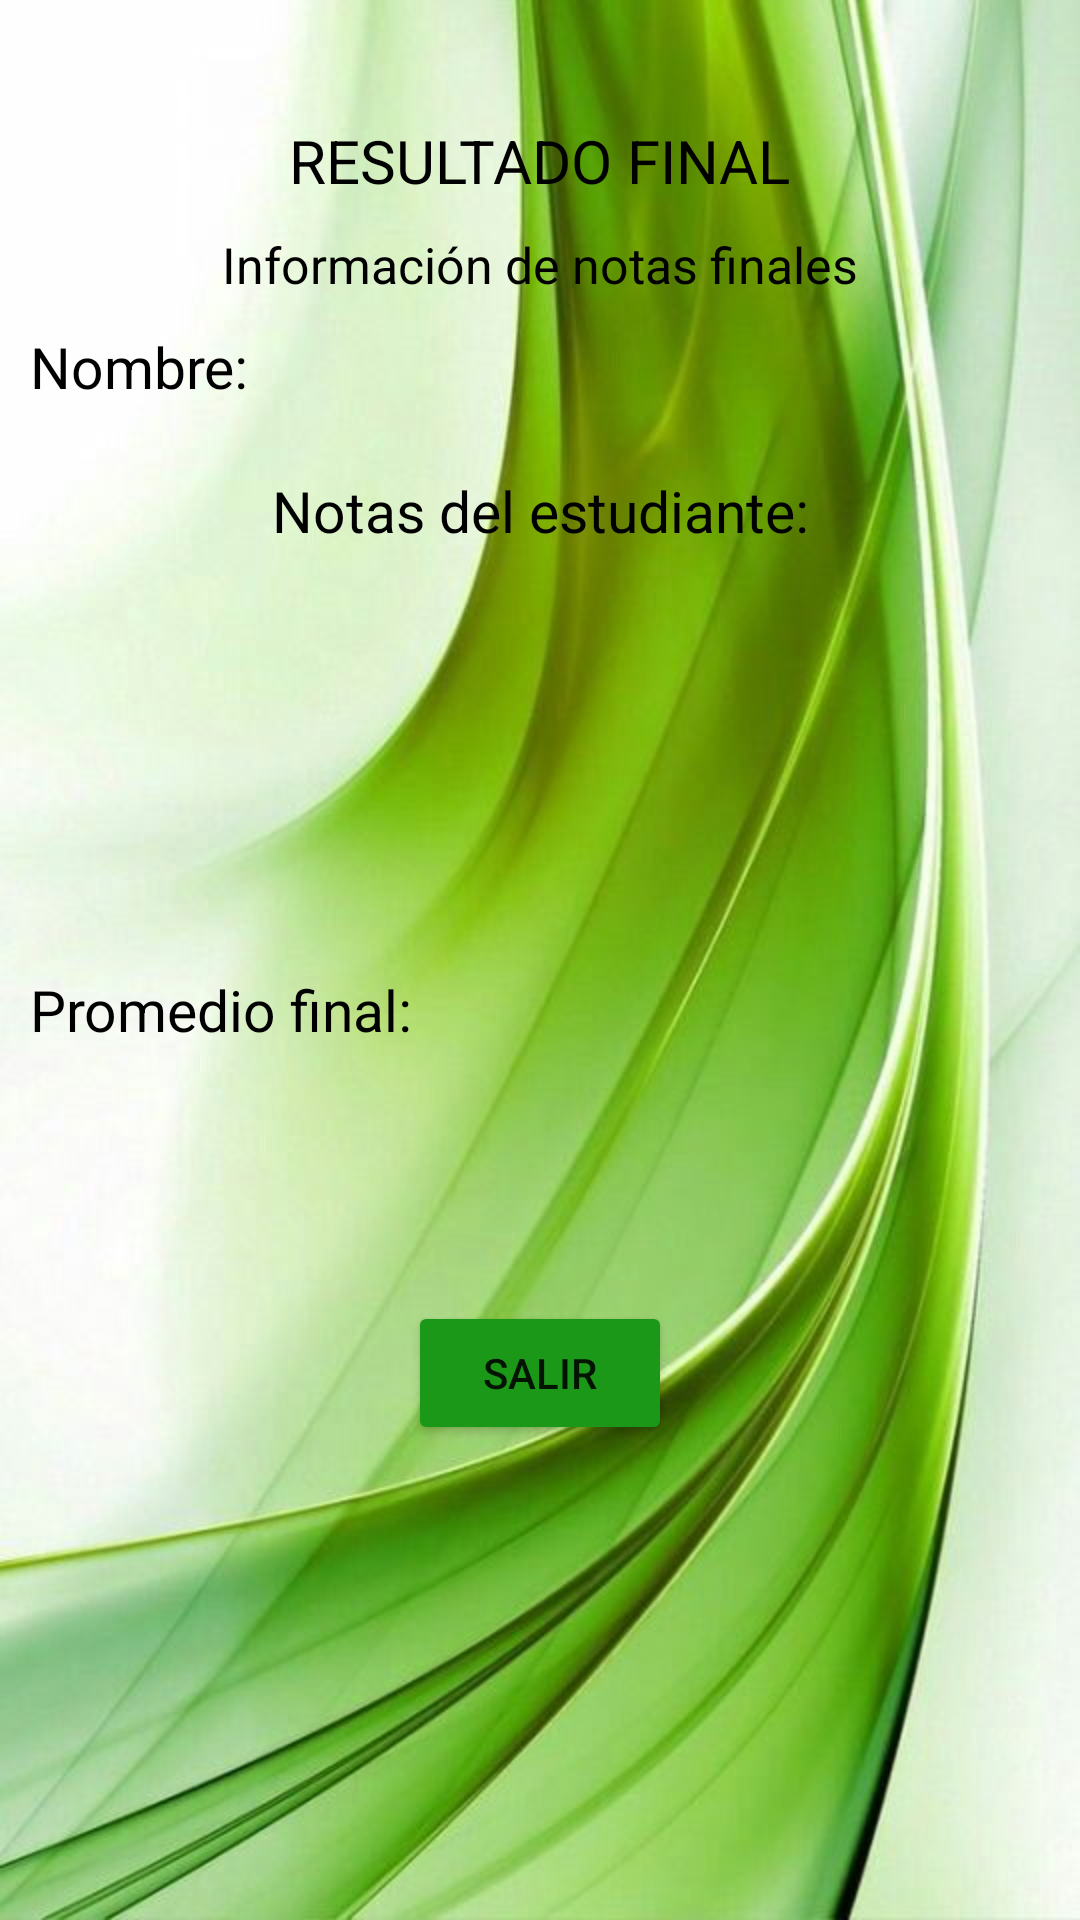

The Android layout XML behind this screen, and the referenced resources:
<!-- AndroidManifest.xml: application theme Theme.SaltamontesApp -->
<!-- res/layout/activity_mostrar_resultados.xml -->
<?xml version="1.0" encoding="utf-8"?>
<LinearLayout
        android:gravity="center_horizontal"
        android:orientation="vertical"
        app:layout_constraintBottom_toBottomOf="parent"
        app:layout_constraintEnd_toEndOf="parent"
        app:layout_constraintStart_toStartOf="parent"
        app:layout_constraintTop_toTopOf="parent"
        xmlns:android="http://schemas.android.com/apk/res/android"
        xmlns:app="http://schemas.android.com/apk/res-auto"
        xmlns:tools="http://schemas.android.com/tools"
        android:layout_width="match_parent"
        android:layout_height="match_parent"
        android:background="@drawable/fondoapp"
        tools:context=".MostrarResultados">

        <TextView
            android:id="@+id/textView6"
            android:layout_width="wrap_content"
            android:layout_height="wrap_content"
            android:layout_marginTop="40dp"
            android:layout_marginBottom="10dp"
            android:text="RESULTADO FINAL"
            android:textColor="@color/black"
            android:textSize="60px" />

        <TextView
            android:id="@+id/textView"
            android:layout_width="wrap_content"
            android:layout_height="wrap_content"
            android:layout_marginBottom="10dp"
            android:text="Información de notas finales"
            android:textColor="@color/black"
            android:textSize="50px" />

        <LinearLayout
            android:layout_width="match_parent"
            android:layout_height="42dp"
            android:orientation="horizontal">

            <TextView
                android:id="@+id/textNombreTitle"
                android:layout_width="11dp"
                android:layout_height="match_parent"
                android:layout_marginLeft="10dp"
                android:layout_weight="1"
                android:text="Nombre:"
                android:textColor="@color/black"
                android:textSize="19dp" />

            <TextView
                android:id="@+id/textNombre"
                android:layout_width="198dp"
                android:layout_height="match_parent"
                android:layout_weight="1"
                android:textColor="@color/black"
                android:textSize="19dp" />
        </LinearLayout>

        <LinearLayout
            android:layout_width="match_parent"
            android:layout_height="38dp"
            android:orientation="horizontal">

            <TextView
                android:id="@+id/textView7"
                android:layout_width="wrap_content"
                android:layout_height="match_parent"
                android:layout_weight="1"
                android:gravity="center"
                android:text="Notas del estudiante:"
                android:textColor="@color/black"
                android:textSize="19dp" />
        </LinearLayout>

        <LinearLayout
            android:layout_width="match_parent"
            android:layout_height="wrap_content"
            android:orientation="horizontal">

            <TextView
                android:id="@+id/textMateria1"
                android:layout_width="wrap_content"
                android:layout_height="wrap_content"
                android:layout_marginLeft="10dp"
                android:layout_weight="1"
                android:textColor="@color/black"
                android:textSize="19dp" />

            <TextView
                android:id="@+id/textNota1"
                android:layout_width="wrap_content"
                android:layout_height="wrap_content"
                android:layout_weight="1"
                android:textColor="@color/black"
                android:textSize="19dp" />
        </LinearLayout>

        <LinearLayout
            android:layout_width="match_parent"
            android:layout_height="wrap_content"
            android:orientation="horizontal">

            <TextView
                android:id="@+id/textMateria2"
                android:layout_width="wrap_content"
                android:layout_height="wrap_content"
                android:layout_marginLeft="10dp"
                android:layout_weight="1"
                android:textColor="@color/black"
                android:textSize="19dp" />

            <TextView
                android:id="@+id/textNota2"
                android:layout_width="wrap_content"
                android:layout_height="wrap_content"
                android:layout_weight="1"
                android:textColor="@color/black"
                android:textSize="19dp" />
        </LinearLayout>

        <LinearLayout
            android:layout_width="match_parent"
            android:layout_height="wrap_content"
            android:orientation="horizontal">

            <TextView
                android:id="@+id/textMateria3"
                android:layout_width="wrap_content"
                android:layout_height="wrap_content"
                android:layout_marginLeft="10dp"
                android:layout_weight="1"
                android:textColor="@color/black"
                android:textSize="19dp" />

            <TextView
                android:id="@+id/textNota3"
                android:layout_width="wrap_content"
                android:layout_height="wrap_content"
                android:layout_weight="1"
                android:textColor="@color/black"
                android:textSize="19dp" />
        </LinearLayout>

        <LinearLayout
            android:layout_width="match_parent"
            android:layout_height="wrap_content"
            android:orientation="horizontal">

            <TextView
                android:id="@+id/textMateria4"
                android:layout_width="wrap_content"
                android:layout_height="wrap_content"
                android:layout_marginLeft="10dp"
                android:layout_weight="1"
                android:textColor="@color/black"
                android:textSize="19dp" />

            <TextView
                android:id="@+id/textNota4"
                android:layout_width="wrap_content"
                android:layout_height="wrap_content"
                android:layout_weight="1"
                android:textColor="@color/black"
                android:textSize="19dp" />
        </LinearLayout>

        <LinearLayout
            android:layout_width="match_parent"
            android:layout_height="wrap_content"
            android:orientation="horizontal">

            <TextView
                android:id="@+id/textMateria5"
                android:layout_width="wrap_content"
                android:layout_height="wrap_content"
                android:layout_marginLeft="10dp"
                android:layout_weight="1"
                android:textColor="@color/black"
                android:textSize="19dp" />

            <TextView
                android:id="@+id/textNota5"
                android:layout_width="wrap_content"
                android:layout_height="wrap_content"
                android:layout_weight="1"
                android:textColor="@color/black"
                android:textSize="19dp" />
        </LinearLayout>

        <LinearLayout
            android:layout_width="match_parent"
            android:layout_height="116dp"
            android:orientation="vertical">

            <LinearLayout
                android:layout_width="match_parent"
                android:layout_height="47dp"
                android:orientation="horizontal">

                <TextView
                    android:id="@+id/textView3"
                    android:layout_width="136dp"
                    android:layout_height="wrap_content"
                    android:layout_marginLeft="10dp"
                    android:layout_weight="1"
                    android:text="Promedio final:"
                    android:textColor="@color/black"
                    android:textSize="19dp" />

                <TextView
                    android:id="@+id/textPromedio"
                    android:layout_width="218dp"
                    android:layout_height="38dp"
                    android:gravity="center"
                    android:textColor="@color/black"
                    android:textSize="19dp" />
            </LinearLayout>

            <TextView
                android:id="@+id/textMensajeFinal"
                android:layout_width="match_parent"
                android:layout_height="55dp"
                android:gravity="center"
                android:textColor="@color/black"
                android:textSize="19dp" />
        </LinearLayout>

        <LinearLayout
            android:layout_width="match_parent"
            android:layout_height="wrap_content"
            android:gravity="center_horizontal"
            android:orientation="horizontal">

            <Button
                android:id="@+id/buttonSalir2"
                android:layout_width="wrap_content"
                android:layout_height="wrap_content"
                android:backgroundTint="@color/green"
                android:text="Salir" />
        </LinearLayout>

    </LinearLayout>
<!-- resources referenced by this layout -->
<resources>
  <color name="black">#FF000000</color>
  <color name="green">#1C9818</color>
  <!-- drawable fondoapp: jpg bitmap (drawable, 48045 bytes) -->
  <style name="Theme.SaltamontesApp" parent="Theme.MaterialComponents.DayNight.DarkActionBar">
          
          <item name="colorPrimary">@color/purple_500</item>
          <item name="colorPrimaryVariant">@color/purple_700</item>
          <item name="colorOnPrimary">@color/white</item>
          
          <item name="colorSecondary">@color/teal_200</item>
          <item name="colorSecondaryVariant">@color/teal_700</item>
          <item name="colorOnSecondary">@color/black</item>
          
          <item name="android:statusBarColor" tools:targetApi="l">?attr/colorPrimaryVariant</item>
          
      </style>
  <color name="purple_500">#FF6200EE</color>
  <color name="purple_700">#FF3700B3</color>
  <color name="white">#FFFFFFFF</color>
  <color name="teal_200">#FF03DAC5</color>
  <color name="teal_700">#FF018786</color>
</resources>
